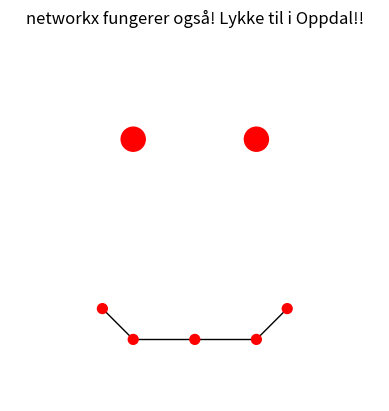

Generate this figure with matplotlib:

if __name__ == "__main__":
    try:
        import random
        print(f"random fungerer og gir deg {round(100 * random.random(), 1)}% sjangse for å vinne")
    except ModuleNotFoundError or ImportError:
         print("du har ikke random. HOw??")

    try:
        import argparse
        print("Du har argparse :)")

    except ModuleNotFoundError or ImportError:
        print("Du mangler argparse :O Installer den før det er for sent!")

    try:
        import numpy as np
        print("numpy har du ikke :O Neida, tuller bare!")
    except ModuleNotFoundError or ImportError:
        print("Du mangler numpy! Er du virkelig en maskinlæringsrådgiver, eller??")

    try:
        import matplotlib.pyplot as plt
        print("matplotlib er tilstede")    
    except ModuleNotFoundError or ImportError:
        print('pip install matplotlib of networkx dersom du ønsker å visualisere den beste reiseruten')
        exit()

    try:
        import networkx as nx
    except ModuleNotFoundError or ImportError:
        print('pip install networkx dersom du ønsker å visualisere den beste reiseruten')
        exit()
    tuples = [(-1, 1.25),  (1, 1.25), (-1.5, -1.5), (-1, -2), (0, -2), (1, -2),  (1.5, -1.5)]


    coordinates = [(xy, {"color": 'r', "pos": xy}) for xy in tuples]

    G = nx.Graph()
    G.add_nodes_from(coordinates)

    for i in range(2, len(tuples) -1):
        G.add_edge(tuples[i], tuples[i + 1])


    pos = nx.get_node_attributes(G, 'pos')
    node_colors = "red"
    
    sizes = [300, 300, 50, 50, 50, 50, 50]
    
    plt.xlim(-3, 3)
    plt.ylim(-3, 3)

    nx.draw(G, pos, node_color=node_colors,  node_size=sizes)
    fig = plt.gcf()
    ax = plt.gca()
    plt.title("networkx fungerer også! Lykke til i Oppdal!!")
    ax.set_aspect('equal', adjustable='box')
    plt.show()
    print("networkx fungerer også! Lykketil i Oppdal!!")



    
